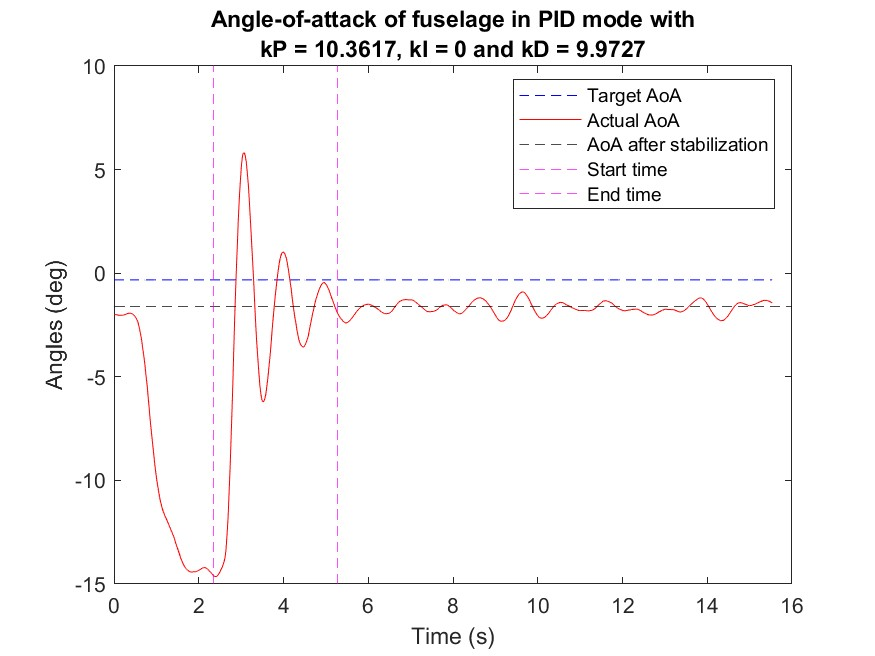

Source data for this figure (header and first rows):
Time (ms), mode, Target angle (deg), Actual angle(deg), k_P, k_I, k_D
1018636, 99.9, -0.32, -2.01, 10.36, 0, 10.13
1018661, 99.9, -0.32, -2, 10.36, 0, 10.13
1018684, 99.9, -0.32, -2, 10.36, 0, 10.13
1018705, 99.9, -0.32, -2.01, 10.36, 0, 10.13
1018727, 99.9, -0.32, -2.02, 10.36, 0, 10.13
1018748, 99.9, -0.32, -2.03, 10.36, 0, 10.13
1018769, 99.9, -0.32, -2.03, 10.36, 0, 10.13
1018790, 99.9, -0.32, -2.03, 10.36, 0, 10.13
1018812, 99.9, -0.32, -2.03, 10.36, 0, 10.13
1018833, 99.9, -0.32, -2.03, 10.36, 0, 10.13
1018854, 99.9, -0.32, -2.02, 10.36, 0, 10.13
1018879, 99.9, -0.32, -2.01, 10.36, 0, 10.13
1018904, 99.9, -0.32, -1.99, 10.36, 0, 10.13
1018928, 99.9, -0.32, -1.97, 10.36, 0, 10.13
1018953, 99.9, -0.32, -1.95, 10.36, 0, 10.13
1018977, 99.9, -0.32, -1.93, 10.36, 0, 10.13
1018999, 99.9, -0.32, -1.93, 10.36, 0, 10.13
1019020, 99.9, -0.32, -1.93, 10.36, 0, 10.13
1019042, 99.9, -0.32, -1.94, 10.36, 0, 10.17
1019066, 99.9, -0.32, -1.96, 10.36, 0, 10.17
1019091, 99.9, -0.32, -2, 10.36, 0, 10.17
1019115, 99.9, -0.32, -2.05, 10.36, 0, 10.17
1019140, 99.9, -0.32, -2.11, 10.36, 0, 10.17
1019161, 99.9, -0.32, -2.18, 10.36, 0, 10.17
1019182, 99.9, -0.32, -2.27, 10.36, 0, 10.17
1019204, 99.9, -0.32, -2.38, 10.36, 0, 10.17
1019226, 99.9, -0.32, -2.57, 10.36, 0, 10.17
1019247, 99.9, -0.32, -2.77, 10.36, 0, 10.17
1019268, 99.9, -0.32, -3, 10.36, 0, 10.17
1019290, 99.9, -0.32, -3.26, 10.36, 0, 10.17
1019314, 99.9, -0.32, -3.63, 10.36, 0, 10.17
1019339, 99.9, -0.32, -3.99, 10.36, 0, 10.17
1019363, 99.9, -0.32, -4.37, 10.36, 0, 10.17
1019387, 99.9, -0.32, -4.86, 10.36, 0, 10.17
1019420, 99.9, -0.32, -5.46, 10.36, 0, 10.17
1019441, 99.9, -0.32, -5.96, 10.36, 0, 10.17
1019463, 99.9, -0.32, -6.44, 10.36, 0, 10.15
1019487, 99.9, -0.32, -7.02, 10.36, 0, 10.15
1019512, 99.9, -0.32, -7.54, 10.36, 0, 10.15
1019542, 99.9, -0.32, -8.12, 10.36, 0, 10.15
1019576, 99.9, -0.32, -8.78, 10.36, 0, 10.15
1019598, 99.9, -0.32, -9.22, 10.36, 0, 10.15
1019619, 99.9, -0.32, -9.58, 10.36, 0, 10.15
1019640, 99.9, -0.32, -9.9, 10.36, 0, 10.15
1019661, 99.9, -0.32, -10.19, 10.36, 0, 10.15
1019682, 99.9, -0.32, -10.44, 10.36, 0, 10.15
1019704, 99.9, -0.32, -10.72, 10.36, 0, 10.15
1019725, 99.9, -0.32, -10.94, 10.36, 0, 10.15
1019750, 99.9, -0.32, -11.15, 10.36, 0, 10.15
1019774, 99.9, -0.32, -11.35, 10.36, 0, 10.15
1019799, 99.9, -0.32, -11.51, 10.36, 0, 10.15
1019823, 99.9, -0.32, -11.63, 10.36, 0, 10.15
1019847, 99.9, -0.32, -11.76, 10.36, 0, 10.15
1019869, 99.9, -0.32, -11.85, 10.36, 0, 10.15
1019890, 99.9, -0.32, -11.95, 10.36, 0, 10.15
1019912, 99.9, -0.32, -12.05, 10.36, 0, 10.12
1019936, 99.9, -0.32, -12.19, 10.36, 0, 10.12
1019961, 99.9, -0.32, -12.29, 10.36, 0, 10.12
1019985, 99.9, -0.32, -12.42, 10.36, 0, 10.12
1020010, 99.9, -0.32, -12.53, 10.36, 0, 10.12
... 611 more rows
